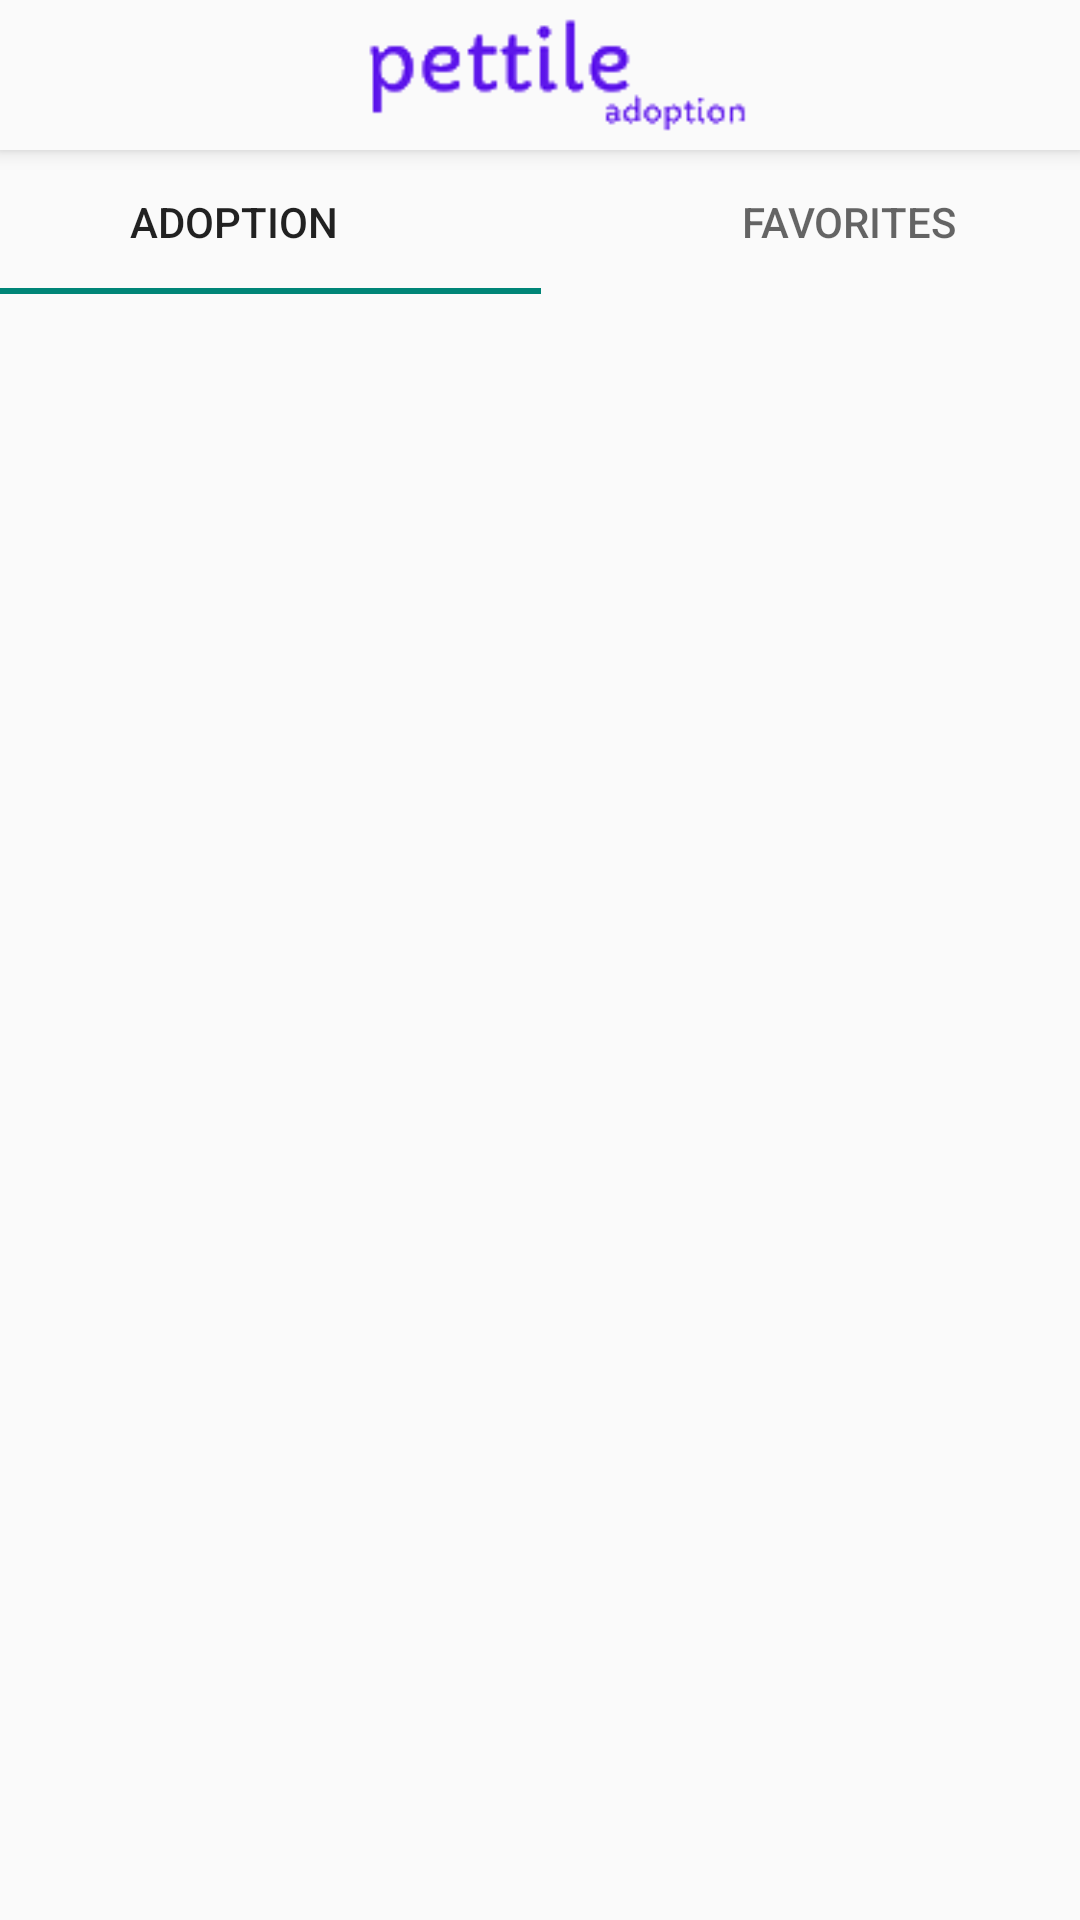

Here is an Android app screen rendered from its layout file. Give the layout XML and the strings, colors and styles it references.
<!-- AndroidManifest.xml: application theme Theme.Pettile -->
<!-- res/layout/fragment_adoption.xml -->
<?xml version="1.0" encoding="utf-8"?>
<FrameLayout xmlns:android="http://schemas.android.com/apk/res/android"
    xmlns:tools="http://schemas.android.com/tools"
    android:layout_width="match_parent"
    android:layout_height="match_parent"
    xmlns:app="http://schemas.android.com/apk/res-auto"
    tools:context=".fragment.AdoptionFragment">


    <androidx.constraintlayout.widget.ConstraintLayout
        android:layout_width="match_parent"
        android:layout_height="match_parent">

        <androidx.appcompat.widget.Toolbar
            app:layout_constraintTop_toTopOf="parent"
            app:layout_constraintStart_toStartOf="parent"
            app:layout_constraintLeft_toLeftOf="parent"
            app:layout_constraintRight_toRightOf="parent"
            app:layout_constraintEnd_toEndOf="parent"
            android:id="@+id/toolbar"
            style="@style/toolbar"
            app:contentInsetStart="0dp">

            <androidx.constraintlayout.widget.ConstraintLayout
                android:layout_width="match_parent"
                android:layout_height="wrap_content">

                <ImageView
                    android:id="@+id/imageView"
                    android:layout_width="wrap_content"
                    android:layout_height="wrap_content"
                    android:paddingTop="1dp"
                    android:paddingBottom="1dp"
                    android:src="@drawable/pettile_adop_transparent"
                    app:layout_constraintBottom_toBottomOf="parent"
                    app:layout_constraintEnd_toEndOf="parent"
                    app:layout_constraintStart_toStartOf="parent"
                    app:layout_constraintTop_toTopOf="parent" />

                <ImageView
                    android:id="@+id/adoptionAddImage"
                    style="@style/icon"
                    android:layout_marginEnd="10dp"
                    android:src="@drawable/ic_share"
                    app:layout_constraintBottom_toBottomOf="parent"
                    app:layout_constraintEnd_toEndOf="parent"
                    app:layout_constraintTop_toTopOf="parent" />


            </androidx.constraintlayout.widget.ConstraintLayout>

        </androidx.appcompat.widget.Toolbar>

        <com.google.android.material.tabs.TabLayout
            android:id="@+id/tabLayoutAdoption"
            android:layout_width="409dp"
            android:layout_height="wrap_content"
            app:layout_constraintEnd_toEndOf="parent"
            app:layout_constraintStart_toStartOf="parent"
            app:layout_constraintTop_toBottomOf="@+id/toolbar">

            <com.google.android.material.tabs.TabItem
                android:layout_width="wrap_content"
                android:layout_height="wrap_content"
                android:text="Adoption" />

            <com.google.android.material.tabs.TabItem
                android:layout_width="wrap_content"
                android:layout_height="wrap_content"
                android:text="Favorites" />


        </com.google.android.material.tabs.TabLayout>

        <androidx.viewpager2.widget.ViewPager2
            android:id="@+id/viewPagerAdoption"
            android:layout_width="match_parent"
            android:layout_height="0dp"
            android:layout_marginStart="1dp"
            android:layout_marginEnd="1dp"
            app:layout_constraintEnd_toEndOf="parent"
            app:layout_constraintStart_toStartOf="parent"
            app:layout_constraintTop_toBottomOf="@+id/tabLayoutAdoption">

        </androidx.viewpager2.widget.ViewPager2>

        <FrameLayout
            android:id="@+id/second_nav_host_fragment"
            android:layout_width="match_parent"
            android:layout_height="match_parent" />



    </androidx.constraintlayout.widget.ConstraintLayout>





</FrameLayout>
<!-- resources referenced by this layout -->
<resources>
  <!-- drawable pettile_adop_transparent: png bitmap (drawable, 3824 bytes) -->
  <style name="icon">
          <item name="android:layout_width">@dimen/toolbar_height</item>
          <item name="android:layout_height">@dimen/toolbar_height</item>
          <item name="android:padding">10dp</item>
      </style>
  <style name="toolbar">
          <item name="android:layout_width">match_parent</item>
          <item name="android:layout_height">@dimen/toolbar_height</item>
          <item name="android:background">@color/whiteish</item>
          <item name="android:elevation">4dp</item>
      </style>
  <style name="Theme.Pettile" parent="Theme.AppCompat.Light.NoActionBar">
          
          <item name="colorPrimary">@color/purple_500</item>
          <item name="colorPrimaryVariant">@color/purple_700</item>
          <item name="colorOnPrimary">@color/white</item>
          
          <item name="colorSecondary">@color/teal_200</item>
          <item name="colorSecondaryVariant">@color/teal_700</item>
          <item name="colorOnSecondary">@color/grey</item>
          
          <item name="android:statusBarColor">@color/grey</item>
          
  
  
      </style>
  <dimen name="toolbar_height">50dp</dimen>
  <color name="whiteish">#FAFAFA</color>
  <color name="purple_500">#FF6200EE</color>
  <color name="purple_700">#FF3700B3</color>
  <color name="white">#FFF</color>
  <color name="teal_200">#FF03DAC5</color>
  <color name="teal_700">#FF018786</color>
  <color name="grey">#BBB</color>
</resources>
